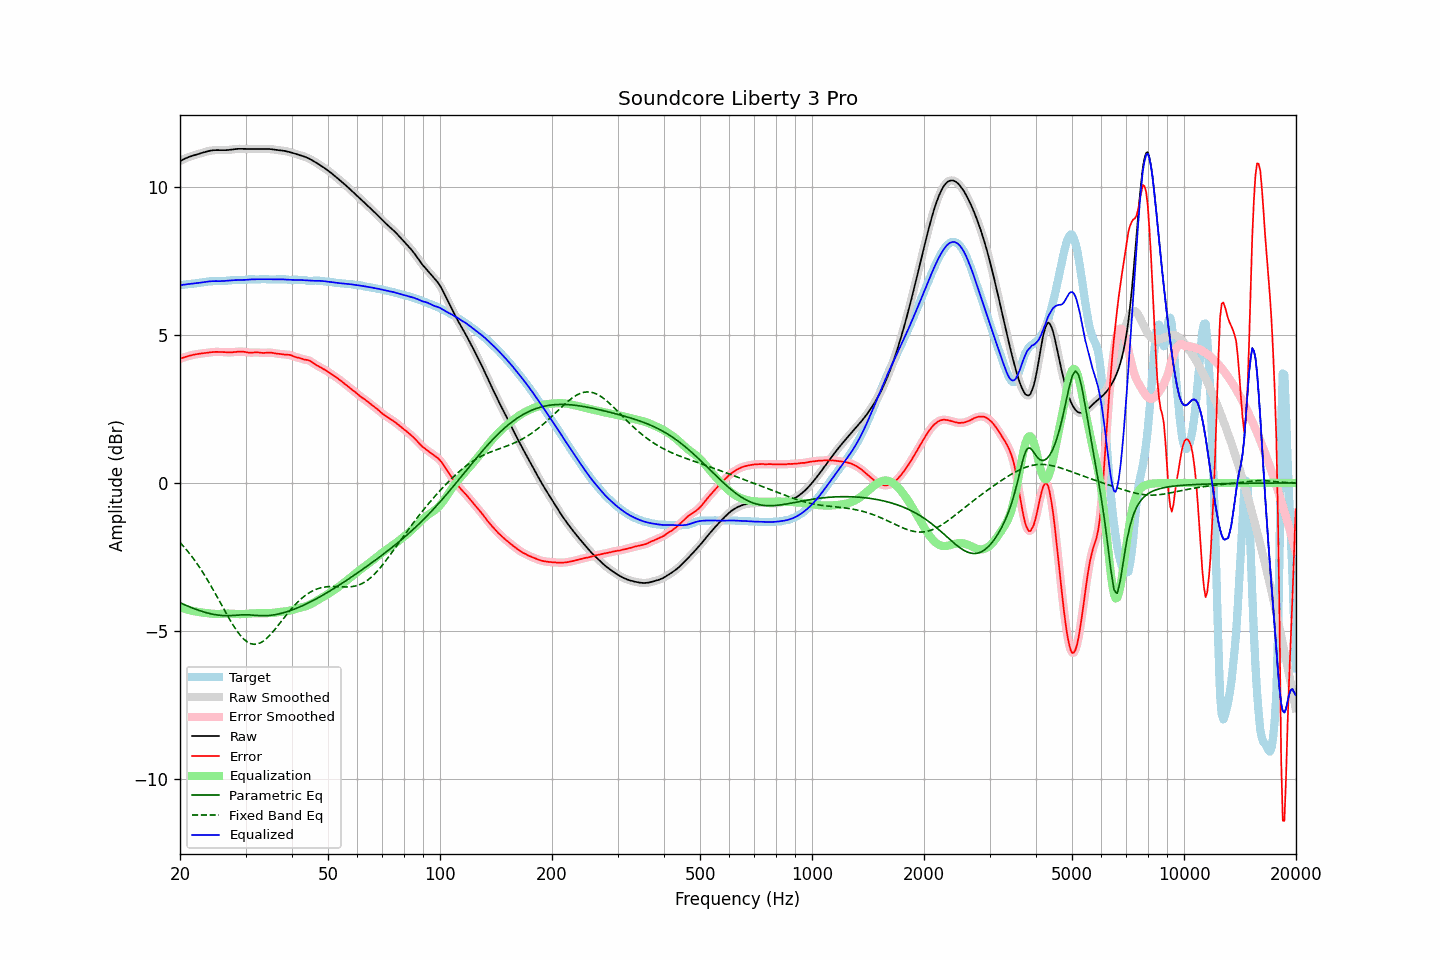

The file beside this chart, header and first rows:
frequency, raw, error, smoothed, error_smoothed, equalization, parametric_eq, fixed_band_eq, equalized_raw, equalized_smoothed, target
20.00, 10.87, 4.19, 10.87, 4.19, -4.19, -4.04, -2.01, 6.68, 6.68, 6.68
20.20, 10.90, 4.21, 10.90, 4.21, -4.21, -4.07, -2.07, 6.69, 6.69, 6.69
20.40, 10.93, 4.23, 10.93, 4.23, -4.23, -4.09, -2.13, 6.70, 6.70, 6.70
20.61, 10.96, 4.25, 10.96, 4.25, -4.25, -4.12, -2.19, 6.70, 6.70, 6.70
20.81, 10.98, 4.27, 10.98, 4.27, -4.27, -4.14, -2.26, 6.71, 6.71, 6.71
21.02, 11.00, 4.28, 11.00, 4.28, -4.28, -4.17, -2.32, 6.72, 6.72, 6.72
21.23, 11.02, 4.30, 11.02, 4.30, -4.30, -4.19, -2.39, 6.72, 6.72, 6.72
21.44, 11.04, 4.31, 11.04, 4.31, -4.31, -4.21, -2.46, 6.73, 6.73, 6.73
21.66, 11.06, 4.33, 11.06, 4.33, -4.33, -4.23, -2.53, 6.73, 6.73, 6.73
21.87, 11.08, 4.34, 11.08, 4.34, -4.34, -4.25, -2.61, 6.74, 6.74, 6.74
22.09, 11.09, 4.35, 11.09, 4.35, -4.35, -4.27, -2.68, 6.75, 6.75, 6.74
22.31, 11.11, 4.36, 11.11, 4.36, -4.36, -4.29, -2.76, 6.75, 6.75, 6.75
22.54, 11.12, 4.37, 11.12, 4.37, -4.36, -4.31, -2.84, 6.76, 6.76, 6.76
22.76, 11.14, 4.37, 11.14, 4.37, -4.37, -4.33, -2.92, 6.77, 6.77, 6.77
22.99, 11.16, 4.38, 11.16, 4.38, -4.38, -4.35, -3.01, 6.78, 6.78, 6.78
23.22, 11.17, 4.39, 11.17, 4.39, -4.39, -4.36, -3.09, 6.79, 6.79, 6.79
23.45, 11.19, 4.39, 11.19, 4.39, -4.39, -4.38, -3.18, 6.79, 6.79, 6.80
23.69, 11.20, 4.40, 11.20, 4.40, -4.40, -4.39, -3.27, 6.80, 6.80, 6.80
23.92, 11.22, 4.41, 11.22, 4.41, -4.41, -4.41, -3.36, 6.81, 6.81, 6.81
24.16, 11.23, 4.41, 11.23, 4.41, -4.41, -4.42, -3.45, 6.81, 6.81, 6.81
24.40, 11.24, 4.42, 11.24, 4.42, -4.42, -4.43, -3.55, 6.82, 6.82, 6.82
24.65, 11.24, 4.42, 11.24, 4.42, -4.42, -4.44, -3.64, 6.82, 6.82, 6.82
24.89, 11.24, 4.43, 11.24, 4.43, -4.43, -4.45, -3.74, 6.82, 6.82, 6.82
25.14, 11.25, 4.43, 11.25, 4.43, -4.43, -4.46, -3.84, 6.82, 6.82, 6.82
25.39, 11.24, 4.43, 11.24, 4.43, -4.43, -4.47, -3.94, 6.82, 6.82, 6.82
25.65, 11.24, 4.43, 11.24, 4.43, -4.43, -4.47, -4.04, 6.82, 6.82, 6.82
25.91, 11.24, 4.42, 11.24, 4.42, -4.42, -4.48, -4.14, 6.82, 6.82, 6.82
26.16, 11.24, 4.42, 11.24, 4.42, -4.42, -4.48, -4.24, 6.82, 6.82, 6.82
26.43, 11.24, 4.42, 11.24, 4.42, -4.42, -4.49, -4.33, 6.83, 6.83, 6.83
26.69, 11.25, 4.41, 11.25, 4.41, -4.41, -4.49, -4.43, 6.83, 6.83, 6.83
26.96, 11.25, 4.41, 11.25, 4.41, -4.41, -4.49, -4.53, 6.84, 6.84, 6.84
27.23, 11.26, 4.41, 11.26, 4.41, -4.41, -4.48, -4.62, 6.84, 6.84, 6.84
27.50, 11.26, 4.41, 11.26, 4.41, -4.42, -4.48, -4.71, 6.85, 6.85, 6.85
27.77, 11.27, 4.42, 11.27, 4.42, -4.42, -4.48, -4.80, 6.85, 6.85, 6.85
28.05, 11.28, 4.42, 11.28, 4.42, -4.43, -4.47, -4.89, 6.85, 6.85, 6.85
28.33, 11.28, 4.43, 11.28, 4.43, -4.43, -4.47, -4.97, 6.85, 6.85, 6.85
28.62, 11.29, 4.44, 11.29, 4.44, -4.43, -4.47, -5.04, 6.86, 6.86, 6.85
28.90, 11.29, 4.44, 11.29, 4.44, -4.43, -4.46, -5.11, 6.86, 6.86, 6.85
29.19, 11.29, 4.44, 11.29, 4.44, -4.43, -4.46, -5.18, 6.86, 6.86, 6.85
29.48, 11.29, 4.44, 11.29, 4.43, -4.43, -4.46, -5.24, 6.86, 6.86, 6.85
29.78, 11.29, 4.43, 11.29, 4.43, -4.43, -4.45, -5.29, 6.86, 6.86, 6.86
30.08, 11.28, 4.42, 11.28, 4.42, -4.42, -4.45, -5.34, 6.86, 6.86, 6.86
30.38, 11.28, 4.41, 11.28, 4.41, -4.42, -4.45, -5.38, 6.87, 6.87, 6.87
30.68, 11.28, 4.40, 11.28, 4.40, -4.41, -4.46, -5.41, 6.87, 6.87, 6.88
30.99, 11.28, 4.40, 11.28, 4.40, -4.41, -4.46, -5.43, 6.88, 6.88, 6.88
31.30, 11.29, 4.40, 11.29, 4.40, -4.41, -4.47, -5.44, 6.88, 6.88, 6.88
31.61, 11.29, 4.41, 11.29, 4.41, -4.41, -4.47, -5.45, 6.88, 6.88, 6.88
31.93, 11.29, 4.41, 11.29, 4.41, -4.40, -4.47, -5.45, 6.88, 6.88, 6.87
32.24, 11.28, 4.41, 11.28, 4.41, -4.40, -4.48, -5.44, 6.88, 6.88, 6.87
32.57, 11.28, 4.41, 11.28, 4.41, -4.40, -4.48, -5.43, 6.88, 6.88, 6.88
32.89, 11.28, 4.40, 11.28, 4.40, -4.40, -4.49, -5.40, 6.88, 6.88, 6.88
33.22, 11.28, 4.39, 11.28, 4.39, -4.40, -4.49, -5.37, 6.88, 6.88, 6.89
33.55, 11.28, 4.39, 11.28, 4.39, -4.40, -4.49, -5.34, 6.88, 6.88, 6.89
33.89, 11.28, 4.39, 11.28, 4.40, -4.40, -4.49, -5.29, 6.88, 6.88, 6.89
34.23, 11.28, 4.40, 11.28, 4.40, -4.40, -4.48, -5.25, 6.88, 6.88, 6.88
34.57, 11.28, 4.41, 11.28, 4.40, -4.40, -4.48, -5.19, 6.88, 6.88, 6.88
34.92, 11.28, 4.41, 11.28, 4.40, -4.40, -4.48, -5.14, 6.88, 6.88, 6.87
35.27, 11.28, 4.40, 11.27, 4.40, -4.39, -4.47, -5.08, 6.88, 6.88, 6.88
35.62, 11.27, 4.39, 11.27, 4.39, -4.39, -4.46, -5.02, 6.88, 6.88, 6.88
35.97, 11.26, 4.38, 11.26, 4.38, -4.38, -4.45, -4.95, 6.88, 6.88, 6.88
... 635 more rows
